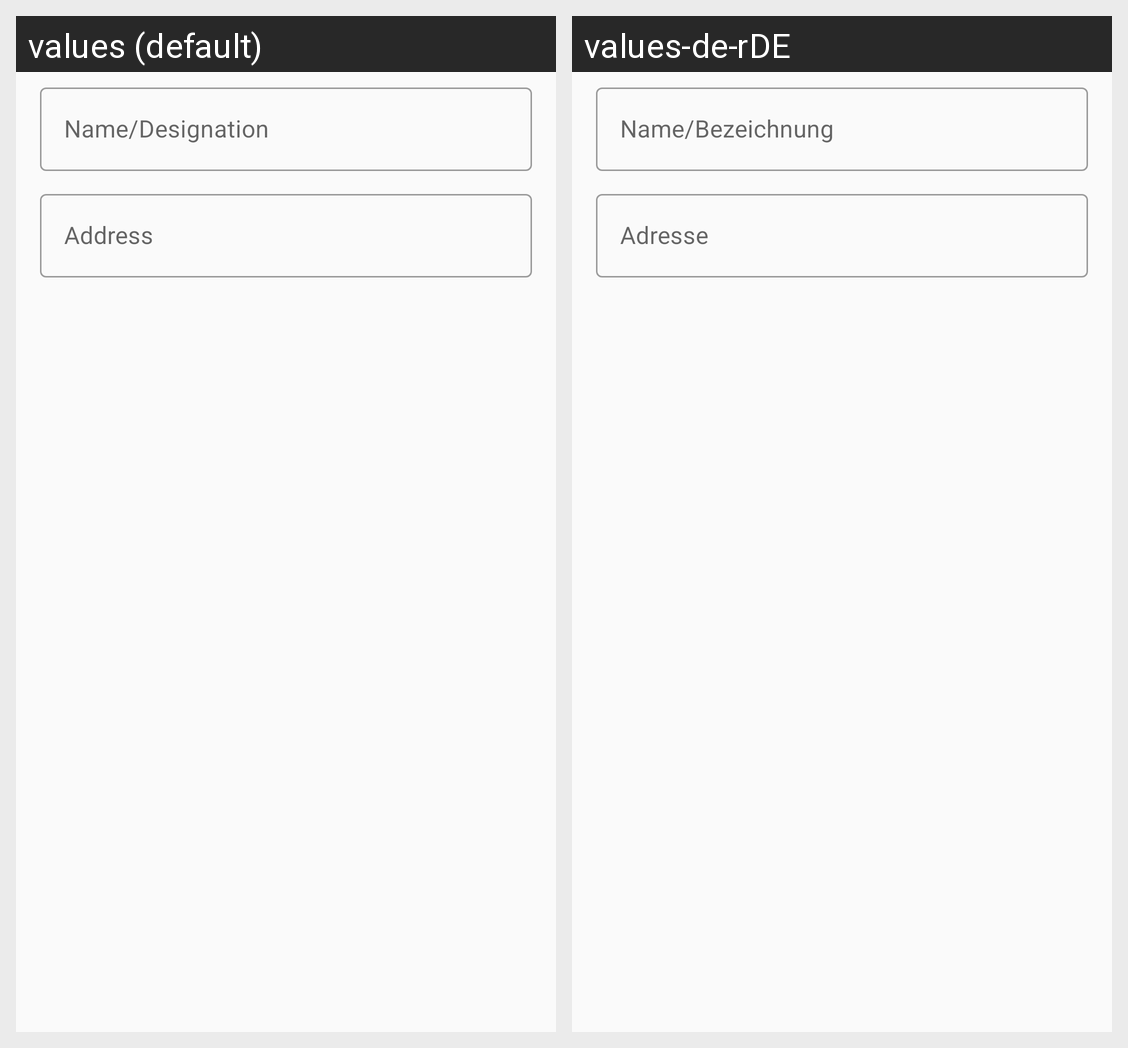

For this localized Android screen grid, give each drawn string resource with its value in every locale shown.
Android screen res/layout/content_loco_update.xml rendered under 2 locales, left to right: values (default), values-de-rDE. Device: Nexus 5 (rendered at 1080×1920; each locale shown at half size, 540×960, under a caption strip naming it); theme AppTheme.
Strings drawn on this screen, with the default value and each locale's value (text and hints the layout hard-codes, and strings that could not be matched under every locale, appear in the picture but are not listed):

input_locoName
  values: Name/Designation
  values-de-rDE: Name/Bezeichnung

input_locoAddress
  values: Address
  values-de-rDE: Adresse
